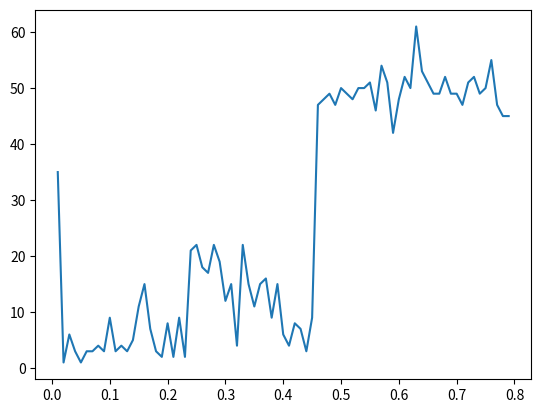

Write the Python code that produced this figure.
import random
import numpy as np
import matplotlib.pyplot as plt

class Perceptron:

    def __init__(self, amostras, saidas, taxa_aprendizado=0.1, epocas = 1000, limiar = -1, func = 0):
        self.amostras = amostras
        self.saidas = saidas
        self.taxa_aprendizado = taxa_aprendizado
        self.epocas = epocas
        self.limiar = limiar
        self.n_amostras = len(amostras)
        self.n_atributos = len(amostras[0])
        self.pesos = []
        self.n_epocas = 0
        self.func = func

    def degrau(self,x):
        if x>=0:
            return 1
        return 0
    
    def sinal(self,x):
        if x>=0:
            return 1
        return -1
    
    def funcao(self,x):
        if self.func == 0 :
            return self.degrau(x)
        elif self.func == 1:  
            return self.sinal(x)
    
    def treinar(self):
        for amostra in self.amostras:
            amostra.insert(0, -1)
    
        for i in range(self.n_atributos):
            self.pesos.append(random.random()) #para cada atributo adiciona um peso inicial aleatorio 
    
        self.pesos.insert(0, self.limiar) # esse é o valor de teta

        n_epocas = 0
        
        while True:
            erro = False #erro inicialmente nao existe
            for j in range(self.n_amostras):
                u = 0
                for k in range(self.n_atributos + 1):
                    u += self.pesos[k]*self.amostras[j][k]
                y = self.funcao(u)
                if y != self.saidas[j]:
                   for k in range(self.n_atributos + 1):
                       self.pesos[k] = self.pesos[k] + self.taxa_aprendizado * (self.saidas[j]-y) * self.amostras[j][k]
                   erro = True
            n_epocas += 1
            if not erro or n_epocas > self.epocas:
                break

        self.n_epocas = n_epocas
        
    def operacional(self, classificar):
        classificar.insert(0, -1)
        u = 0
        for k in range(self.n_atributos + 1):
            u += self.pesos[k]*classificar[k]
        y = self.funcao(u)
        print('Classe %d' % y)
        return y

        

#OR
entradas = [[0,0],[1,0],[1,1]]
saidas = [0,1,1]
                
rede = Perceptron(entradas, saidas)
rede.treinar()
rede.operacional([0,1])
rede.operacional([0,0])


vetx = []
vety = []
for i in np.arange(0.01,0.8, 0.01):
    rede = Perceptron(entradas, saidas,taxa_aprendizado=i, epocas = 1000, limiar = -1)   
    rede.treinar()
    a = rede.n_epocas
    vetx.append(a)
    vety.append(i)

plt.plot(vety,vetx, label = 'taxa de aprend= '+(str(i)))
plt.show()


#outra usando a sinal

entradas = [[0.1,0.4,0.7],[0.3,0.7,0.2],[0.6,0.9,0.8],[0.5,0.7,0.1]]
saidas = [1,-1,-1,1]
                
rede = Perceptron(entradas, saidas, func = 1)
rede.treinar()
rede.operacional([0.1,0.4,0.7])
rede.operacional([0.5,0.7,0.1])
rede.operacional([0.6,0.9,0.8])

